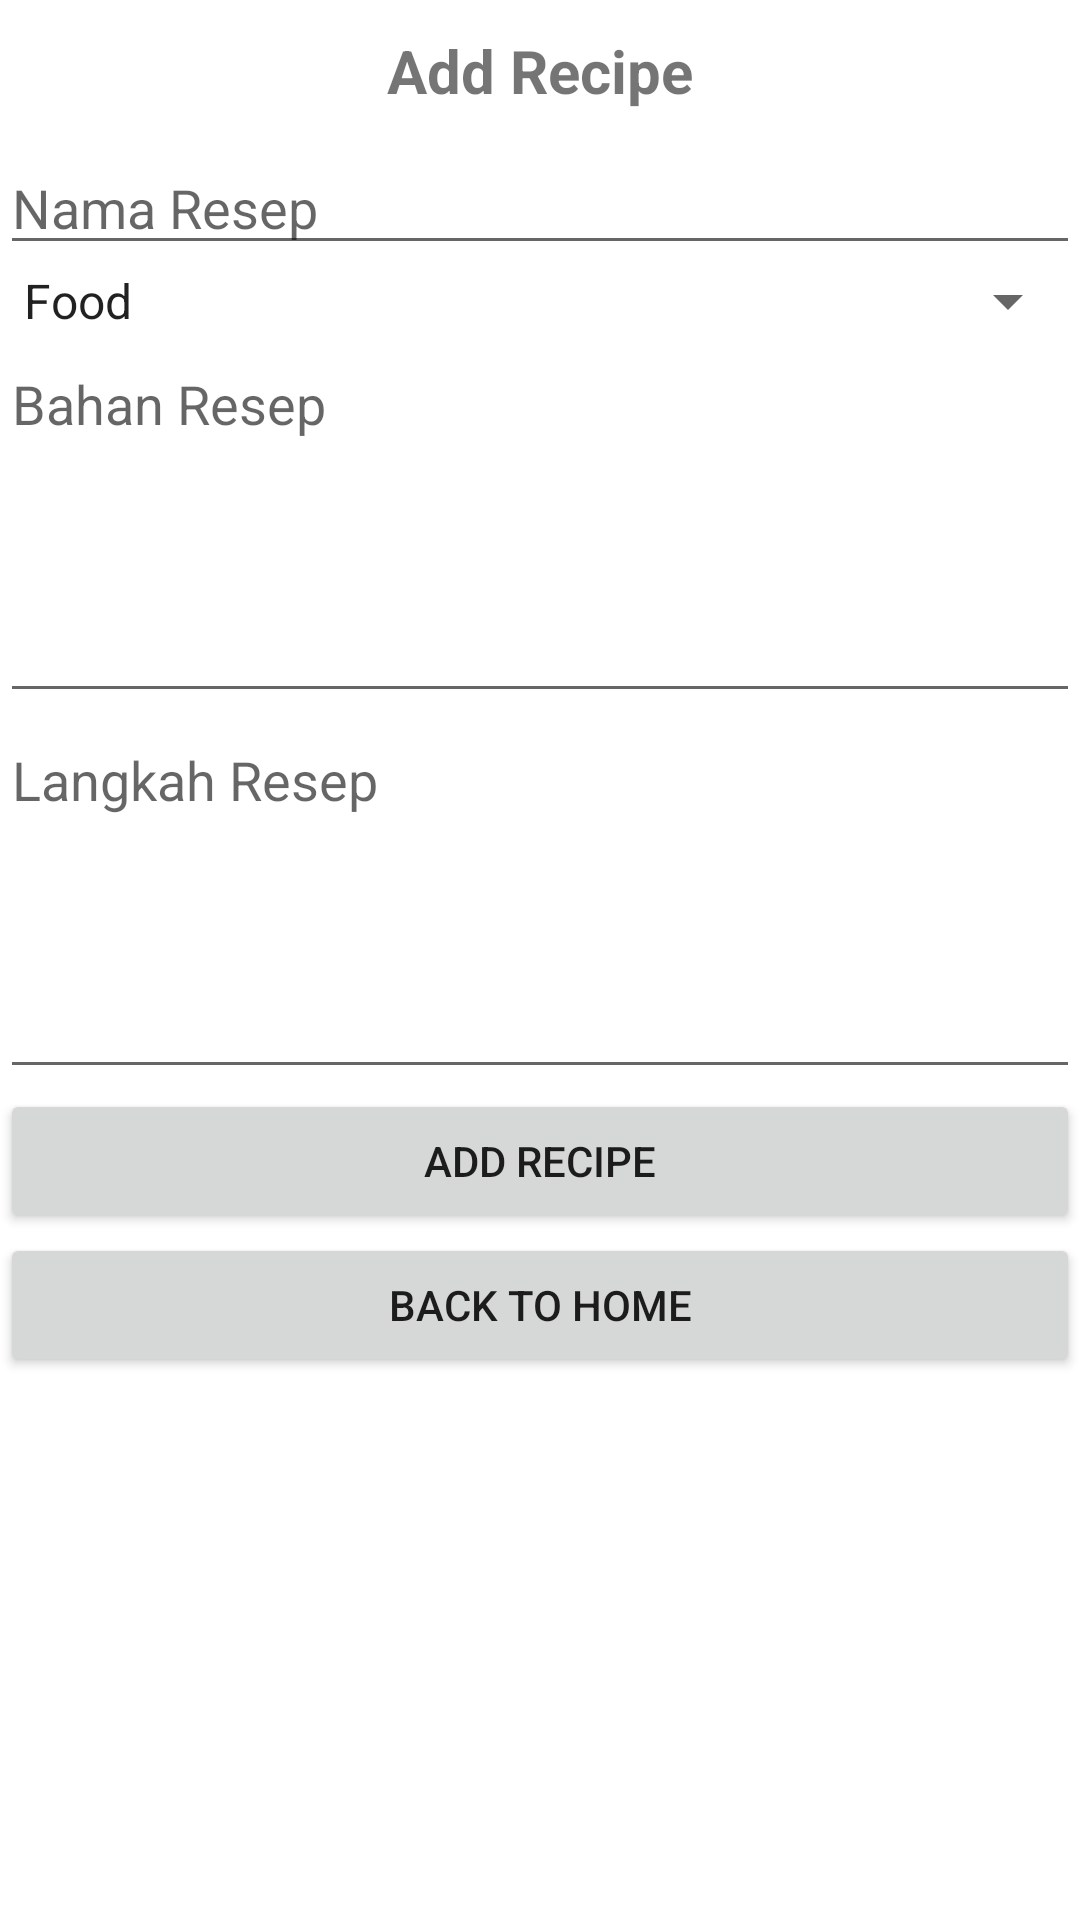

Reconstruct the res/layout file that produces this screen, plus the resources it refers to.
<!-- AndroidManifest.xml: application theme Theme.CookBook -->
<!-- res/layout/activity_add_recipe.xml -->
<?xml version="1.0" encoding="utf-8"?>
<LinearLayout xmlns:android="http://schemas.android.com/apk/res/android"
    xmlns:app="http://schemas.android.com/apk/res-auto"
    xmlns:tools="http://schemas.android.com/tools"
    android:layout_width="match_parent"
    android:layout_height="match_parent"
    android:layout_margin="10dp"
    android:orientation="vertical"
    tools:context=".AddRecipeActivity">

    <TextView
        android:id="@+id/tvAddRecipeTitle"
        android:layout_width="match_parent"
        android:layout_height="wrap_content"
        android:layout_margin="10dp"
        android:text="Add Recipe"
        android:textAlignment="center"
        android:textSize="20sp"
        android:textStyle="bold" />

    <EditText
        android:id="@+id/etAddRecipeNama"
        android:layout_width="match_parent"
        android:layout_height="wrap_content"
        android:ems="10"
        android:hint="Nama Resep"
        android:inputType="textPersonName" />

    <Spinner
        android:id="@+id/spinnerAddRecipe"
        android:layout_width="match_parent"
        android:layout_height="wrap_content"
        android:entries="@array/kategori" />

    <EditText
        android:id="@+id/etAddRecipeBahan"
        android:layout_width="match_parent"
        android:layout_height="wrap_content"
        android:ems="10"
        android:gravity="start|top"
        android:hint="Bahan Resep"
        android:inputType="textMultiLine"
        android:minLines="5" />

    <EditText
        android:id="@+id/etAddRecipeLangkah"
        android:layout_width="match_parent"
        android:layout_height="wrap_content"
        android:ems="10"
        android:gravity="start|top"
        android:hint="Langkah Resep"
        android:inputType="textMultiLine"
        android:minLines="5" />

    <Button
        android:id="@+id/btnAddRecipe"
        android:layout_width="match_parent"
        android:layout_height="wrap_content"
        android:onClick="addRecipeClick"
        android:text="Add Recipe" />

    <Button
        android:id="@+id/btnAddRecipeHome"
        android:layout_width="match_parent"
        android:layout_height="wrap_content"
        android:onClick="addRecipeClick"
        android:text="Back to Home" />
</LinearLayout>
<!-- resources referenced by this layout -->
<resources>
  <string-array name="kategori">
          <item>Food</item>
          <item>Beverage</item>
          <item>Side Dish</item>
      </string-array>
  <style name="Theme.CookBook" parent="Theme.MaterialComponents.DayNight.DarkActionBar">
          
          <item name="colorPrimary">@color/base</item>
          <item name="colorPrimaryVariant">@color/baseExtra</item>
          <item name="colorOnPrimary">@color/white</item>
          
          <item name="colorSecondary">@color/teal_200</item>
          <item name="colorSecondaryVariant">@color/teal_700</item>
          <item name="colorOnSecondary">@color/black</item>
          
          <item name="android:statusBarColor" tools:targetApi="l">?attr/colorPrimaryVariant</item>
          
      </style>
  <color name="base">#ef9b53</color>
  <color name="baseExtra">#cf7b53</color>
  <color name="white">#FFFFFFFF</color>
  <color name="teal_200">#FF03DAC5</color>
  <color name="teal_700">#FF018786</color>
  <color name="black">#FF000000</color>
</resources>
